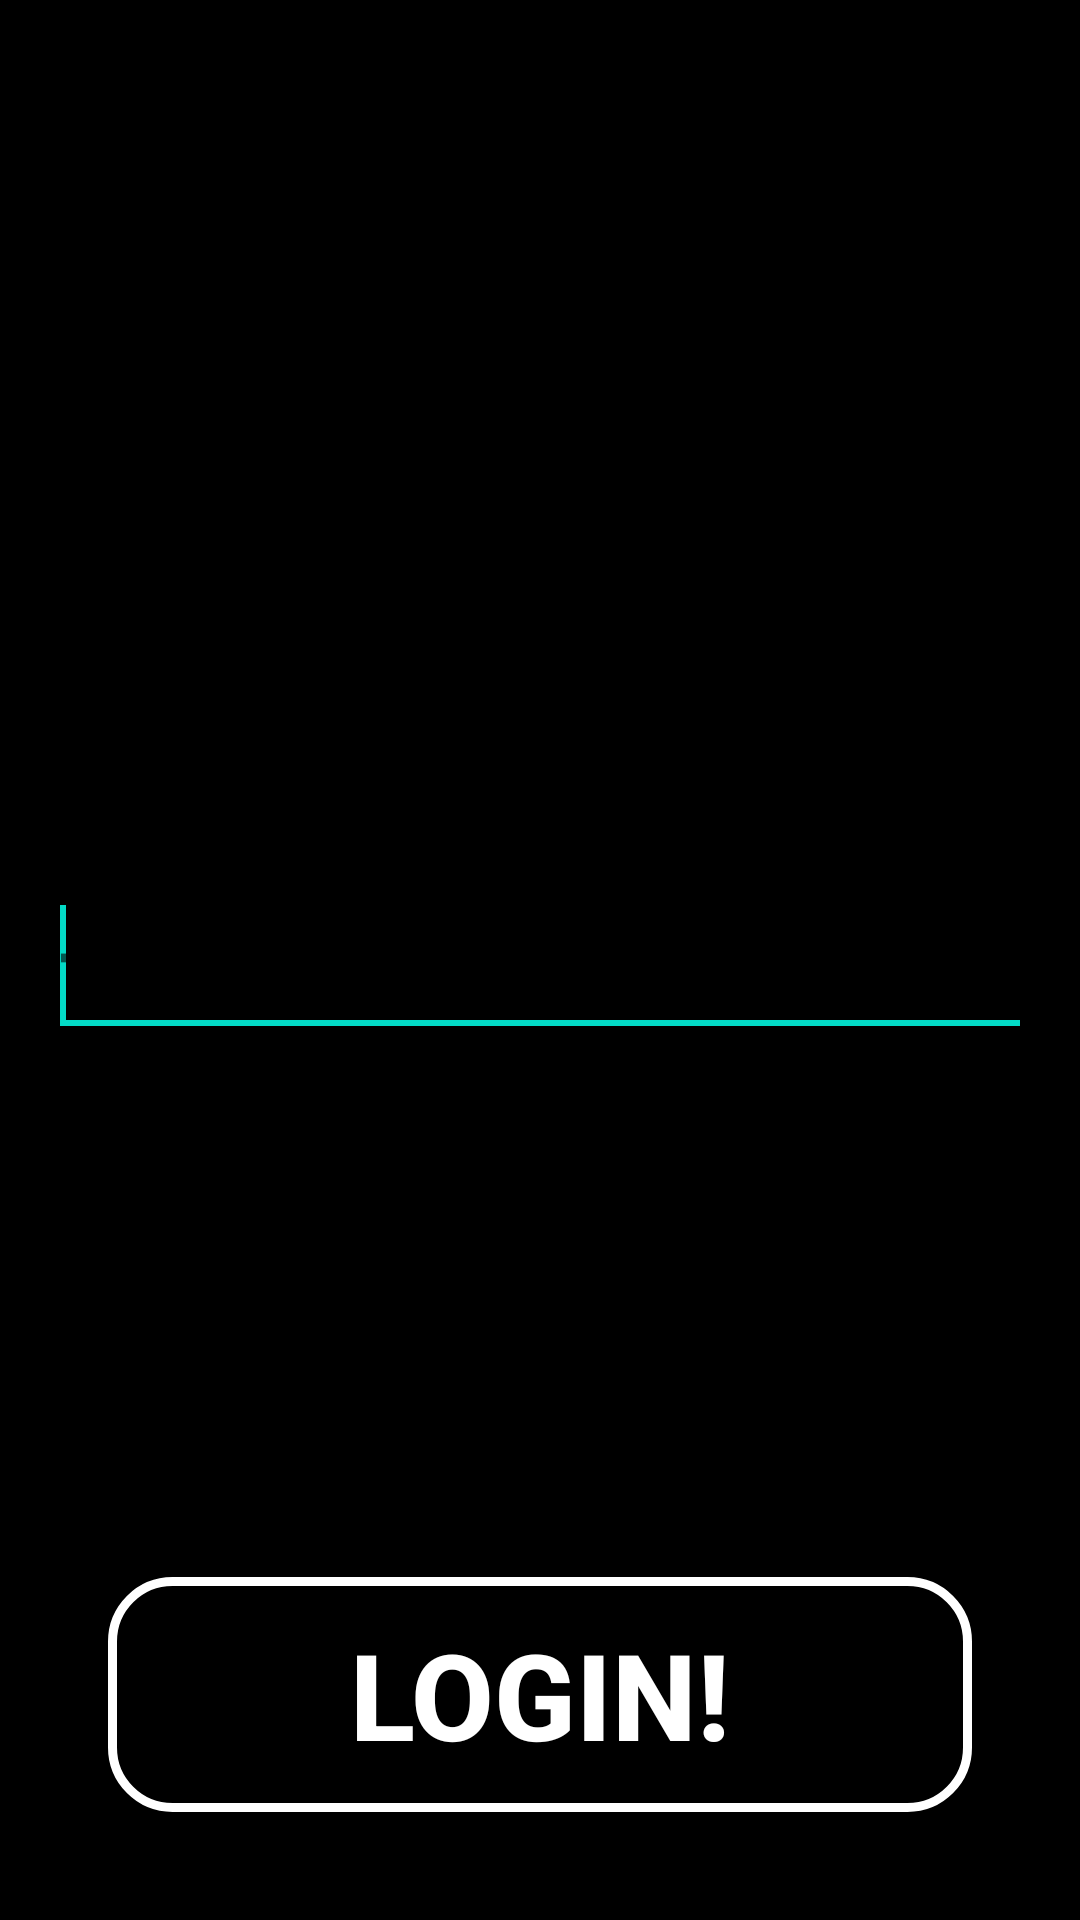

The Android layout XML behind this screen, and the referenced resources:
<!-- AndroidManifest.xml: fallback theme Theme.MaterialComponents.DayNight.NoActionBar -->
<!-- res/layout/fragment_enter_data.xml -->
<?xml version="1.0" encoding="utf-8"?>
<LinearLayout xmlns:android="http://schemas.android.com/apk/res/android"
    xmlns:tools="http://schemas.android.com/tools"
    tools:context="andrej.jelic.attend.EnterData"
    style="@style/Tema">

    <ImageView
        android:id="@+id/imageView_enter"
        style="@style/BackgroundImage" />

    <EditText
        android:id="@+id/firstName_enter"
        android:hint="@string/first_name"
        style="@style/editText"
        android:nextFocusDown="@+id/lastName_enter" />
    <requestFocus/>

    <EditText
        android:id="@+id/lastName_enter"
        android:hint="@string/last_name"
        style="@style/editText"
        android:nextFocusDown="@+id/indexNumber_enter"/>

    <EditText
        android:id="@+id/indexNumber_enter"
        android:hint="@string/index"
        style="@style/editText"
        android:nextFocusDown="@+id/buttonLogin"/>

    <Button
        android:id="@+id/buttonLogin"
        style="@style/Button"
        android:text="@string/login"
        android:focusable="true"/>


</LinearLayout>
<!-- resources referenced by this layout -->
<resources>
  <string name="first_name">first name</string>
  <string name="index">index number ex. D-123R</string>
  <string name="last_name">last name</string>
  <string name="login">Login!</string>
  <style name="BackgroundImage">
          <item name="android:layout_width">wrap_content</item>
          <item name="android:layout_height">@dimen/zero</item>
          <item name="android:layout_margin">@dimen/image_view_margin</item>
          <item name="android:layout_centerHorizontal">true</item>
          <item name="android:src">@drawable/logo_etfos</item>
          <item name="android:adjustViewBounds">true</item>
          <item name="android:layout_weight">@integer/imageViewWeight</item>
          <item name="android:layout_gravity">center_horizontal</item>
      </style>
  <style name="Button">
          <item name="android:layout_margin">@dimen/button_margin</item>
          <item name="android:layout_width">match_parent</item>
          <item name="android:layout_height">@dimen/zero</item>
          <item name="android:textColor">@color/text_color</item>
          <item name="android:textSize">@dimen/text_view_font</item>
          <item name="android:gravity">center</item>
          <item name="android:textStyle">bold</item>
          <item name="android:layout_weight">@integer/text_view_weight</item>
          <item name="android:background">@drawable/button</item>
  
      </style>
  <style name="Tema">
          <item name="android:orientation">vertical</item>
          <item name="android:background">@color/background_color</item>
          <item name="android:layout_width">match_parent</item>
          <item name="android:layout_height">match_parent</item>
          <item name="android:paddingLeft">@dimen/activity_horizontal_margin</item>
          <item name="android:paddingRight">@dimen/activity_horizontal_margin</item>
          <item name="android:paddingTop">@dimen/activity_vertical_margin</item>
          <item name="android:paddingBottom">@dimen/activity_vertical_margin</item>
      </style>
  <style name="editText">
          <item name="android:layout_width">match_parent</item>
          <item name="android:layout_height">@dimen/zero</item>
          <item name="android:layout_weight">@integer/edit_text_weight</item>
          <item name="android:gravity">left|bottom</item>
          <item name="android:textSize">@dimen/edit_text_font_size</item>
          <item name="android:textColor">@color/text_color</item>
          <item name="android:textStyle">bold</item>
          <item name="android:singleLine">true</item>
          <item name="android:focusable">true</item>
      </style>
  <dimen name="zero">0dp</dimen>
  <dimen name="image_view_margin">10dp</dimen>
  <dimen name="button_margin">20dp</dimen>
  
      //ListView
  <color name="text_color">#ffffff</color>
  <dimen name="text_view_font">30sp</dimen>
  <!-- drawable button (drawable) -->
  <?xml version="1.0" encoding="utf-8"?>
  <shape xmlns:android="http://schemas.android.com/apk/res/android"
      android:shape="rectangle">
  
      <corners
          android:radius="@dimen/button_radius"
          />
  
      <stroke
          android:width="@dimen/button_stroke_width"
          android:color="@color/text_color"/>
  
  </shape>
  <color name="background_color">#000000</color>
  <dimen name="activity_horizontal_margin">16dp</dimen>
  <dimen name="activity_vertical_margin">16dp</dimen>
  <dimen name="edit_text_font_size">25sp</dimen>
  <dimen name="button_radius">20dp</dimen>
  <dimen name="button_stroke_width">3dp</dimen>
</resources>
